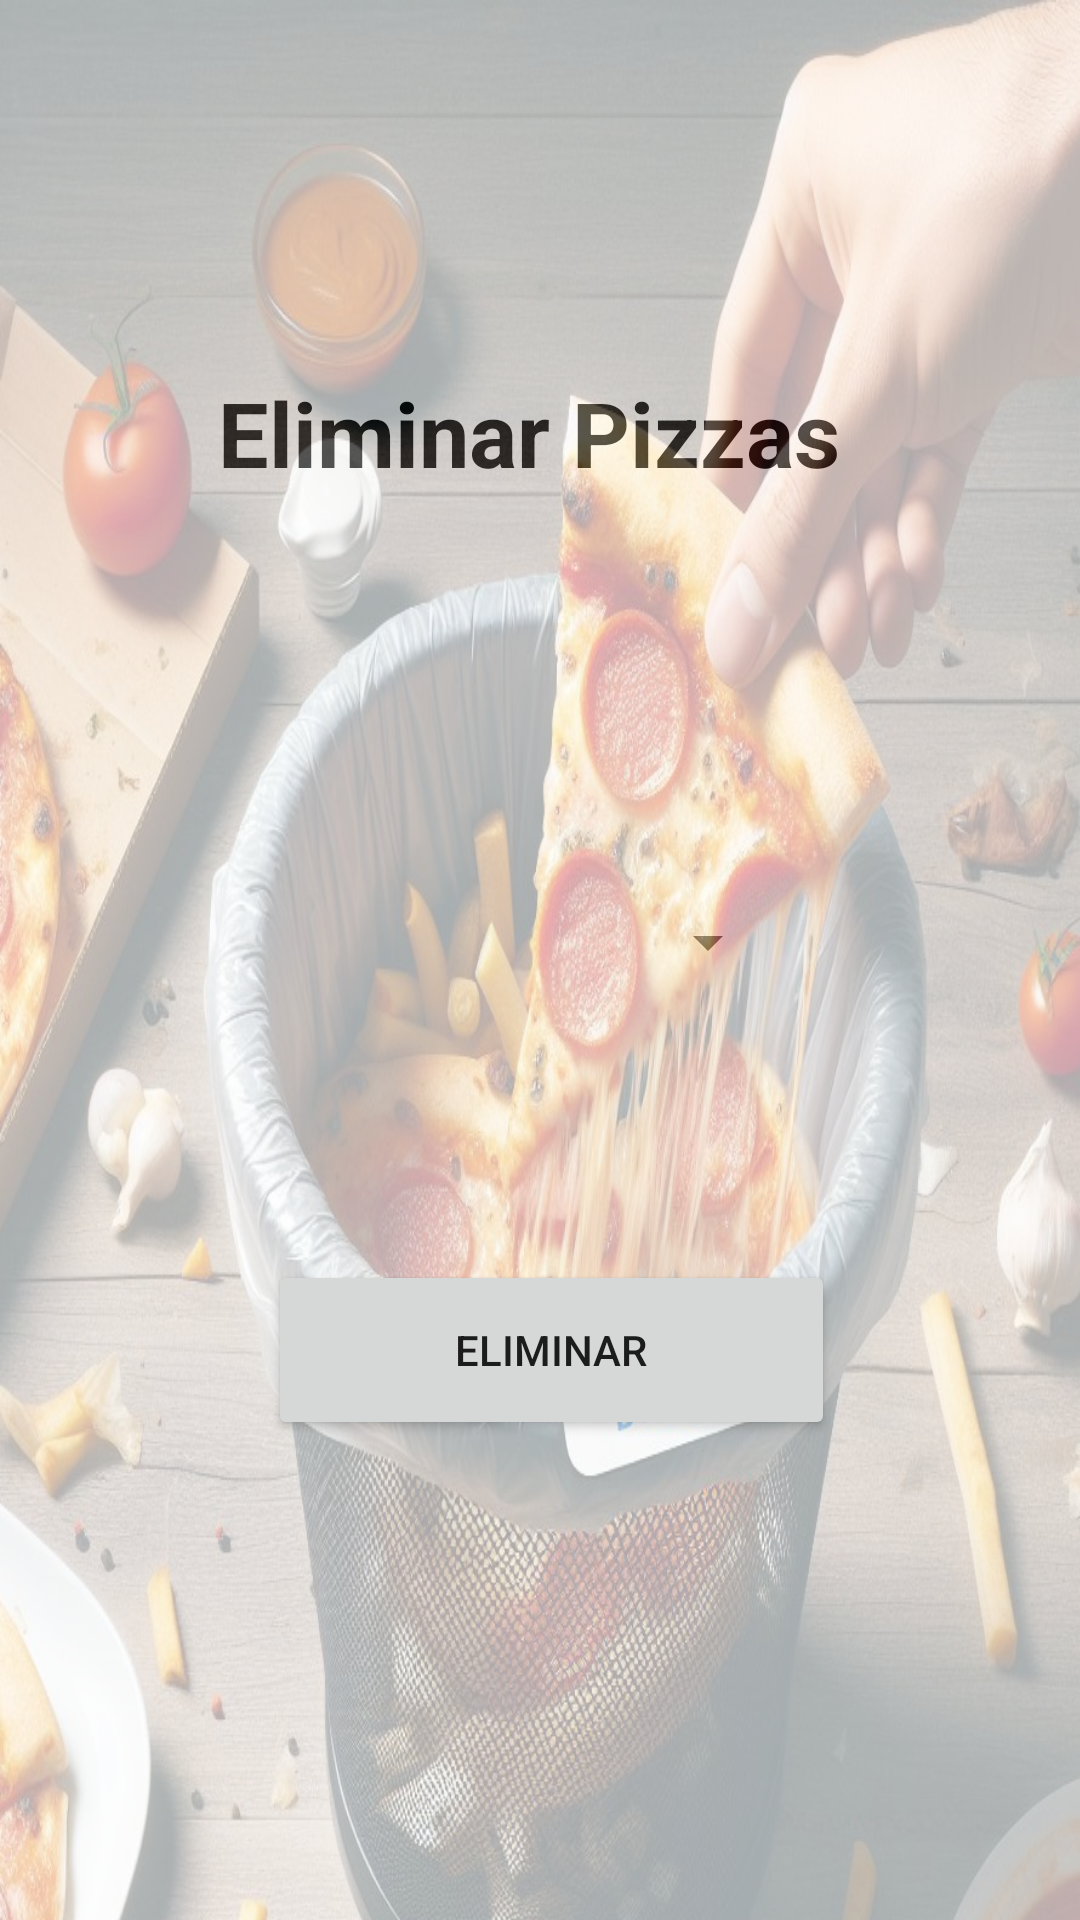

Write the Android layout XML for this screen, with the resource values it uses.
<!-- AndroidManifest.xml: application theme Theme.ProyectoTelepizza -->
<!-- res/layout/activity_eliminar.xml -->
<?xml version="1.0" encoding="utf-8"?>
<androidx.constraintlayout.widget.ConstraintLayout xmlns:android="http://schemas.android.com/apk/res/android"
    xmlns:app="http://schemas.android.com/apk/res-auto"
    xmlns:tools="http://schemas.android.com/tools"
    android:layout_width="match_parent"
    android:layout_height="match_parent"
    tools:context=".EliminarActivity">

    <TextView
        android:id="@+id/textView2"
        android:layout_width="214dp"
        android:layout_height="68dp"
        android:layout_marginTop="124dp"
        android:text="Eliminar Pizzas"
        android:textColor="@color/black"
        android:textSize="30sp"
        android:textStyle="bold"
        app:layout_constraintEnd_toEndOf="parent"
        app:layout_constraintHorizontal_bias="0.497"
        app:layout_constraintStart_toStartOf="parent"
        app:layout_constraintTop_toTopOf="parent" />

    <Spinner
        android:id="@+id/Eid"
        android:layout_width="0dp"
        android:layout_height="52dp"
        android:layout_marginTop="96dp"
        android:layout_marginEnd="100dp"
        app:layout_constraintEnd_toEndOf="parent"
        app:layout_constraintTop_toBottomOf="@+id/textView2" />


    <Button
        android:id="@+id/beliminar"
        android:layout_width="189dp"
        android:layout_height="60dp"
        android:layout_marginStart="114dp"
        android:layout_marginTop="80dp"
        android:layout_marginEnd="115dp"
        android:text="ELIMINAR"
        app:layout_constraintEnd_toEndOf="parent"
        app:layout_constraintHorizontal_bias="0.428"
        app:layout_constraintStart_toStartOf="parent"
        app:layout_constraintTop_toBottomOf="@+id/Eid" />

    <ImageView
        android:id="@+id/fondo"
        android:layout_width="414dp"
        android:layout_height="730dp"
        android:alpha="0.35"
        android:background="@drawable/foto_eliminar"
        app:layout_constraintBottom_toBottomOf="parent"
        app:layout_constraintEnd_toEndOf="parent"
        app:layout_constraintHorizontal_bias="0.0"
        app:layout_constraintStart_toStartOf="parent"
        app:layout_constraintTop_toTopOf="parent"
        app:layout_constraintVertical_bias="0.0" />
</androidx.constraintlayout.widget.ConstraintLayout>
<!-- resources referenced by this layout -->
<resources>
  <color name="black">#FF000000</color>
  <!-- drawable foto_eliminar: jpg bitmap (drawable, 218495 bytes) -->
  <style name="Theme.ProyectoTelepizza" parent="Base.Theme.ProyectoTelepizza" />
  <style name="Base.Theme.ProyectoTelepizza" parent="Theme.MaterialComponents.DayNight.DarkActionBar">
          <item name="colorPrimary">#DF0B0B</item>// Nuevo color de nuestra interfaz
          <item name="colorSecondary">#ED6B6B</item>
          <item name="colorAccent">#EFBEBE</item>
      </style>
</resources>
